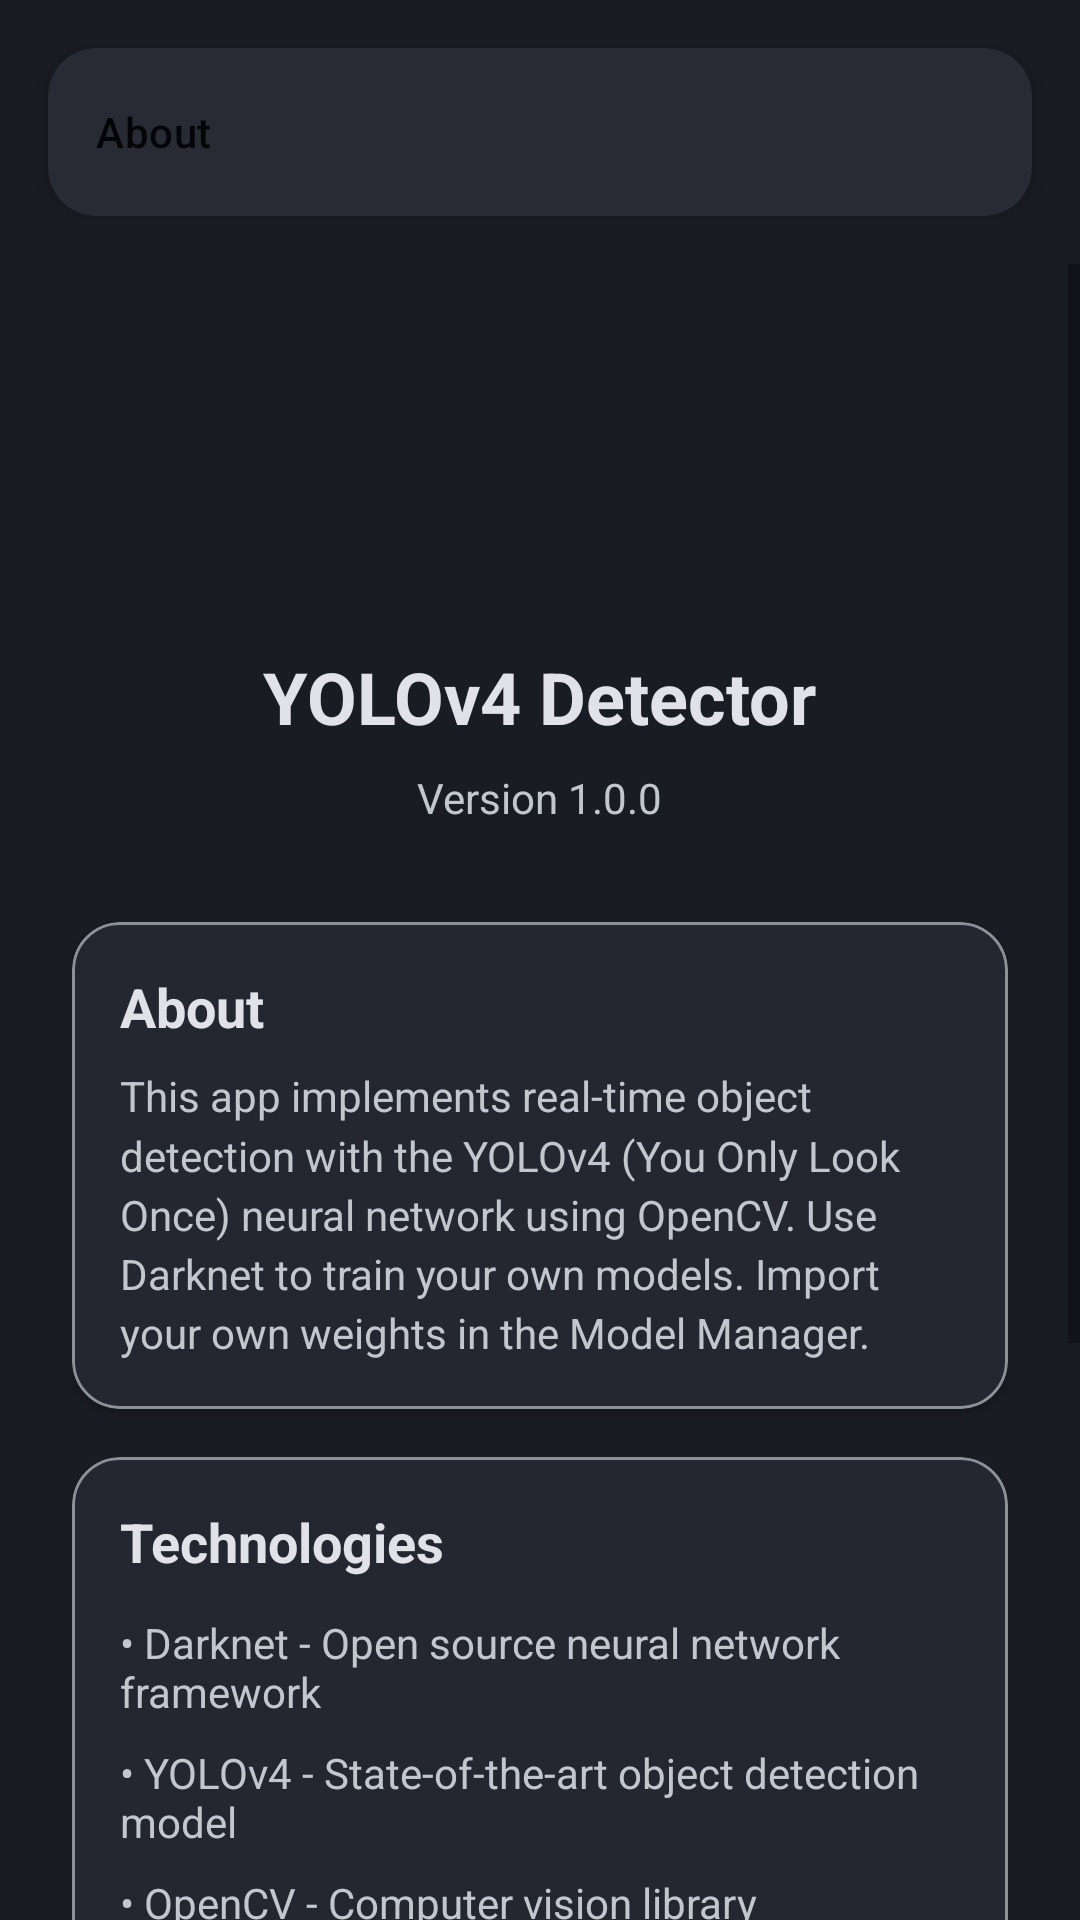

Reconstruct the res/layout file that produces this screen, plus the resources it refers to.
<!-- AndroidManifest.xml: application theme Theme.YoloV4OpenCVCamera -->
<!-- res/layout/activity_about.xml -->
<?xml version="1.0" encoding="utf-8"?>
<androidx.coordinatorlayout.widget.CoordinatorLayout xmlns:android="http://schemas.android.com/apk/res/android"
    xmlns:app="http://schemas.android.com/apk/res-auto"
    xmlns:tools="http://schemas.android.com/tools"
    android:layout_width="match_parent"
    android:layout_height="match_parent"
    android:background="@color/md_theme_background"
    tools:context=".AboutActivity">

    
    <com.google.android.material.card.MaterialCardView
        android:layout_width="match_parent"
        android:layout_height="wrap_content"
        android:layout_margin="16dp"
        app:cardBackgroundColor="@color/md_theme_surfaceContainer"
        app:cardCornerRadius="16dp"
        app:cardElevation="4dp"
        android:alpha="0.95">
        
        <com.google.android.material.appbar.MaterialToolbar
            android:id="@+id/toolbar"
            android:layout_width="match_parent"
            android:layout_height="wrap_content"
            android:minHeight="?attr/actionBarSize"
            android:paddingTop="8dp"
            android:paddingBottom="8dp"
            app:title="About"
            app:titleTextAppearance="?attr/textAppearanceHeadline6"
            app:navigationIcon="@drawable/ic_back"
            app:navigationIconTint="@color/md_theme_onSurface" />
            
    </com.google.android.material.card.MaterialCardView>

    <ScrollView
        android:layout_width="match_parent"
        android:layout_height="match_parent"
        android:layout_marginTop="88dp">

        <LinearLayout
            android:layout_width="match_parent"
            android:layout_height="wrap_content"
            android:orientation="vertical"
            android:padding="24dp">

            
            <ImageView
                android:layout_width="200dp"
                android:layout_height="64dp"
                android:layout_gravity="center_horizontal"
                android:layout_marginTop="24dp"
                android:src="@drawable/darknet_logo_blue"
                android:scaleType="fitCenter"
                android:contentDescription="Darknet Logo" />

            <TextView
                android:layout_width="wrap_content"
                android:layout_height="wrap_content"
                android:layout_gravity="center_horizontal"
                android:layout_marginTop="16dp"
                android:text="@string/app_name"
                android:textColor="@color/md_theme_onSurface"
                android:textSize="24sp"
                android:textStyle="bold" />

            <TextView
                android:id="@+id/versionText"
                android:layout_width="wrap_content"
                android:layout_height="wrap_content"
                android:layout_gravity="center_horizontal"
                android:layout_marginTop="8dp"
                android:text="Version 1.0.0"
                android:textColor="@color/md_theme_onSurfaceVariant"
                android:textSize="14sp" />

            
            <com.google.android.material.card.MaterialCardView
                android:layout_width="match_parent"
                android:layout_height="wrap_content"
                android:layout_marginTop="32dp"
                app:cardBackgroundColor="@color/md_theme_surface"
                app:cardCornerRadius="16dp"
                app:cardElevation="2dp"
                app:strokeWidth="1dp"
                app:strokeColor="@color/md_theme_outline">

                <LinearLayout
                    android:layout_width="match_parent"
                    android:layout_height="wrap_content"
                    android:orientation="vertical"
                    android:padding="16dp">

                    <TextView
                        android:layout_width="wrap_content"
                        android:layout_height="wrap_content"
                        android:text="About"
                        android:textColor="@color/md_theme_onSurface"
                        android:textSize="18sp"
                        android:textStyle="bold" />

                    <TextView
                        android:layout_width="wrap_content"
                        android:layout_height="wrap_content"
                        android:layout_marginTop="8dp"
                        android:text="This app implements real-time object detection with the YOLOv4 (You Only Look Once) neural network using OpenCV. Use Darknet to train your own models. Import your own weights in the Model Manager."
                        android:textColor="@color/md_theme_onSurfaceVariant"
                        android:textSize="14sp"
                        android:lineSpacingMultiplier="1.2" />

                </LinearLayout>

            </com.google.android.material.card.MaterialCardView>

            
            <com.google.android.material.card.MaterialCardView
                android:layout_width="match_parent"
                android:layout_height="wrap_content"
                android:layout_marginTop="16dp"
                app:cardBackgroundColor="@color/md_theme_surface"
                app:cardCornerRadius="16dp"
                app:cardElevation="2dp"
                app:strokeWidth="1dp"
                app:strokeColor="@color/md_theme_outline">

                <LinearLayout
                    android:layout_width="match_parent"
                    android:layout_height="wrap_content"
                    android:orientation="vertical"
                    android:padding="16dp">

                    <TextView
                        android:layout_width="wrap_content"
                        android:layout_height="wrap_content"
                        android:text="Technologies"
                        android:textColor="@color/md_theme_onSurface"
                        android:textSize="18sp"
                        android:textStyle="bold" />

                    <TextView
                        android:layout_width="wrap_content"
                        android:layout_height="wrap_content"
                        android:layout_marginTop="12dp"
                        android:text="• Darknet - Open source neural network framework"
                        android:textColor="@color/md_theme_onSurfaceVariant"
                        android:textSize="14sp" />

                    <TextView
                        android:layout_width="wrap_content"
                        android:layout_height="wrap_content"
                        android:layout_marginTop="8dp"
                        android:text="• YOLOv4 - State-of-the-art object detection model"
                        android:textColor="@color/md_theme_onSurfaceVariant"
                        android:textSize="14sp" />

                    <TextView
                        android:layout_width="wrap_content"
                        android:layout_height="wrap_content"
                        android:layout_marginTop="8dp"
                        android:text="• OpenCV - Computer vision library"
                        android:textColor="@color/md_theme_onSurfaceVariant"
                        android:textSize="14sp" />

                    <TextView
                        android:layout_width="wrap_content"
                        android:layout_height="wrap_content"
                        android:layout_marginTop="8dp"
                        android:text="• Android CameraX - Modern camera API"
                        android:textColor="@color/md_theme_onSurfaceVariant"
                        android:textSize="14sp" />

                </LinearLayout>

            </com.google.android.material.card.MaterialCardView>

            
            <com.google.android.material.card.MaterialCardView
                android:layout_width="match_parent"
                android:layout_height="wrap_content"
                android:layout_marginTop="16dp"
                app:cardBackgroundColor="@color/md_theme_surface"
                app:cardCornerRadius="16dp"
                app:cardElevation="2dp"
                app:strokeWidth="1dp"
                app:strokeColor="@color/md_theme_outline">

                <LinearLayout
                    android:layout_width="match_parent"
                    android:layout_height="wrap_content"
                    android:orientation="vertical"
                    android:padding="16dp">

                    <TextView
                        android:layout_width="wrap_content"
                        android:layout_height="wrap_content"
                        android:text="Learn More"
                        android:textColor="@color/md_theme_onSurface"
                        android:textSize="18sp"
                        android:textStyle="bold" />

                    <TextView
                        android:id="@+id/darknetLink"
                        android:layout_width="wrap_content"
                        android:layout_height="wrap_content"
                        android:layout_marginTop="12dp"
                        android:text="Darknet/YOLO FAQ"
                        android:textColor="@color/md_theme_primary"
                        android:textSize="14sp"
                        android:clickable="true"
                        android:focusable="true"
                        android:background="?attr/selectableItemBackground"
                        android:padding="8dp" />

                    <TextView
                        android:id="@+id/darknetRepoLink"
                        android:layout_width="wrap_content"
                        android:layout_height="wrap_content"
                        android:text="GitHub Repository (Darknet)"
                        android:textColor="@color/md_theme_primary"
                        android:textSize="14sp"
                        android:clickable="true"
                        android:focusable="true"
                        android:background="?attr/selectableItemBackground"
                        android:padding="8dp" />

                        
                    <TextView
                        android:id="@+id/yolov4DetectorLink"
                        android:layout_width="wrap_content"
                        android:layout_height="wrap_content"
                        android:text="GitHub Repository (YOLOv4 Detector)"
                        android:textColor="@color/md_theme_primary"
                        android:textSize="14sp"
                        android:clickable="true"
                        android:focusable="true"
                        android:background="?attr/selectableItemBackground"
                        android:padding="8dp" />

                    <TextView
                        android:id="@+id/opencvLink"
                        android:layout_width="wrap_content"
                        android:layout_height="wrap_content"
                        android:text="OpenCV Library"
                        android:textColor="@color/md_theme_primary"
                        android:textSize="14sp"
                        android:clickable="true"
                        android:focusable="true"
                        android:background="?attr/selectableItemBackground"
                        android:padding="8dp" />

                </LinearLayout>

            </com.google.android.material.card.MaterialCardView>

        </LinearLayout>

    </ScrollView>

</androidx.coordinatorlayout.widget.CoordinatorLayout>
<!-- resources referenced by this layout -->
<resources>
  <color name="md_theme_background">#1A1C23</color>
  <color name="md_theme_onSurface">#E1E2E8</color>
  <color name="md_theme_onSurfaceVariant">#C2C7CE</color>
  <color name="md_theme_outline">#8C9198</color>
  <color name="md_theme_primary">#5B9FED</color>
  <color name="md_theme_surface">#242730</color>
  <color name="md_theme_surfaceContainer">#2A2D36</color>
  <string name="app_name">YOLOv4 Detector</string>
  <color name="md_theme_primaryContainer">#004880</color>
  <color name="md_theme_onPrimary">#003258</color>
  <color name="md_theme_secondary">#BCC7DC</color>
  <color name="md_theme_secondaryContainer">#3C4758</color>
  <color name="md_theme_onSecondary">#263141</color>
  <color name="md_theme_error">#FFB4AB</color>
  <color name="md_theme_onError">#690005</color>
  <style name="TextAppearance.App.Headline1" parent="TextAppearance.MaterialComponents.Headline1">
          <item name="fontFamily">sans-serif-medium</item>
          <item name="android:textSize">32sp</item>
      </style>
  <style name="TextAppearance.App.Headline2" parent="TextAppearance.MaterialComponents.Headline2">
          <item name="fontFamily">sans-serif-medium</item>
          <item name="android:textSize">28sp</item>
      </style>
  <style name="TextAppearance.App.Headline3" parent="TextAppearance.MaterialComponents.Headline3">
          <item name="fontFamily">sans-serif</item>
          <item name="android:textSize">24sp</item>
      </style>
  <style name="TextAppearance.App.Headline4" parent="TextAppearance.MaterialComponents.Headline4">
          <item name="fontFamily">sans-serif</item>
          <item name="android:textSize">20sp</item>
      </style>
  <style name="TextAppearance.App.Headline5" parent="TextAppearance.MaterialComponents.Headline5">
          <item name="fontFamily">sans-serif-medium</item>
          <item name="android:textSize">16sp</item>
      </style>
  <style name="TextAppearance.App.Headline6" parent="TextAppearance.MaterialComponents.Headline6">
          <item name="fontFamily">sans-serif-medium</item>
          <item name="android:textSize">14sp</item>
      </style>
  <style name="TextAppearance.App.Body1" parent="TextAppearance.MaterialComponents.Body1">
          <item name="fontFamily">sans-serif</item>
          <item name="android:textSize">16sp</item>
      </style>
  <style name="TextAppearance.App.Body2" parent="TextAppearance.MaterialComponents.Body2">
          <item name="fontFamily">sans-serif</item>
          <item name="android:textSize">14sp</item>
      </style>
  <style name="TextAppearance.App.Button" parent="TextAppearance.MaterialComponents.Button">
          <item name="fontFamily">sans-serif-medium</item>
          <item name="android:textSize">14sp</item>
          <item name="android:textAllCaps">false</item>
      </style>
  <style name="TextAppearance.App.Caption" parent="TextAppearance.MaterialComponents.Caption">
          <item name="fontFamily">sans-serif</item>
          <item name="android:textSize">12sp</item>
      </style>
  <style name="Widget.App.CardView" parent="Widget.MaterialComponents.CardView">
          <item name="cardCornerRadius">12dp</item>
          <item name="cardElevation">0dp</item>
          <item name="strokeWidth">0dp</item>
          <item name="cardBackgroundColor">@color/md_theme_surfaceContainer</item>
      </style>
  <style name="Widget.App.Button" parent="Widget.MaterialComponents.Button">
          <item name="android:textAllCaps">false</item>
          <item name="cornerRadius">8dp</item>
      </style>
</resources>
